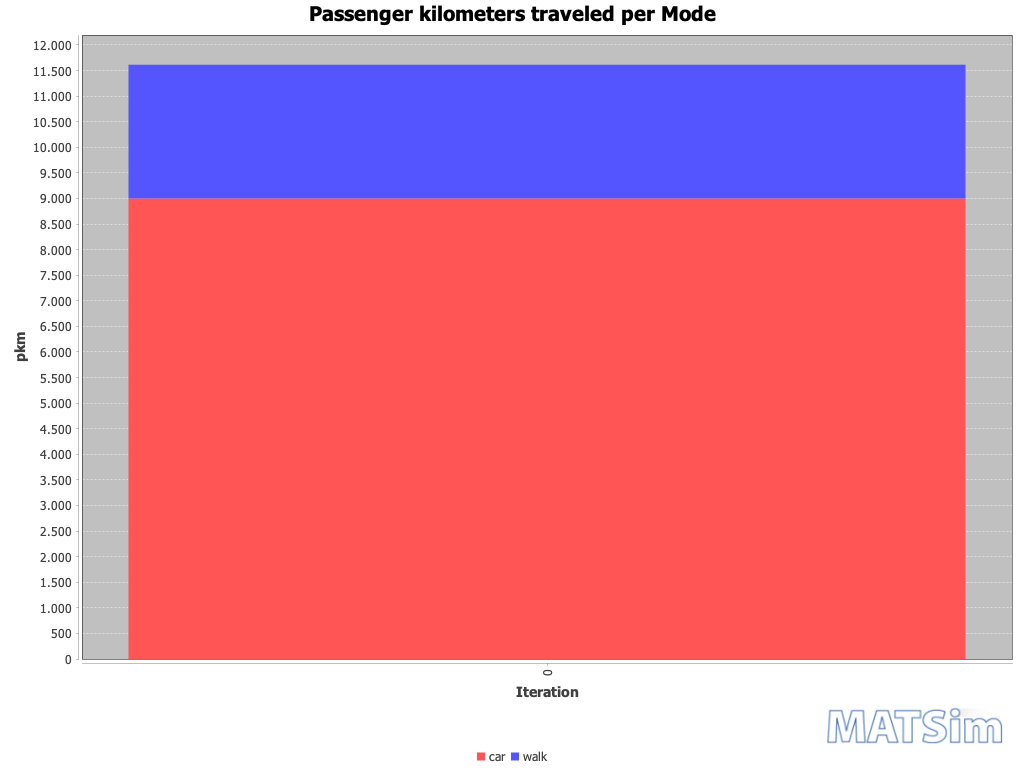

Data behind this chart, as committed beside it:
Iteration; car; walk
0; 9000; 2613
